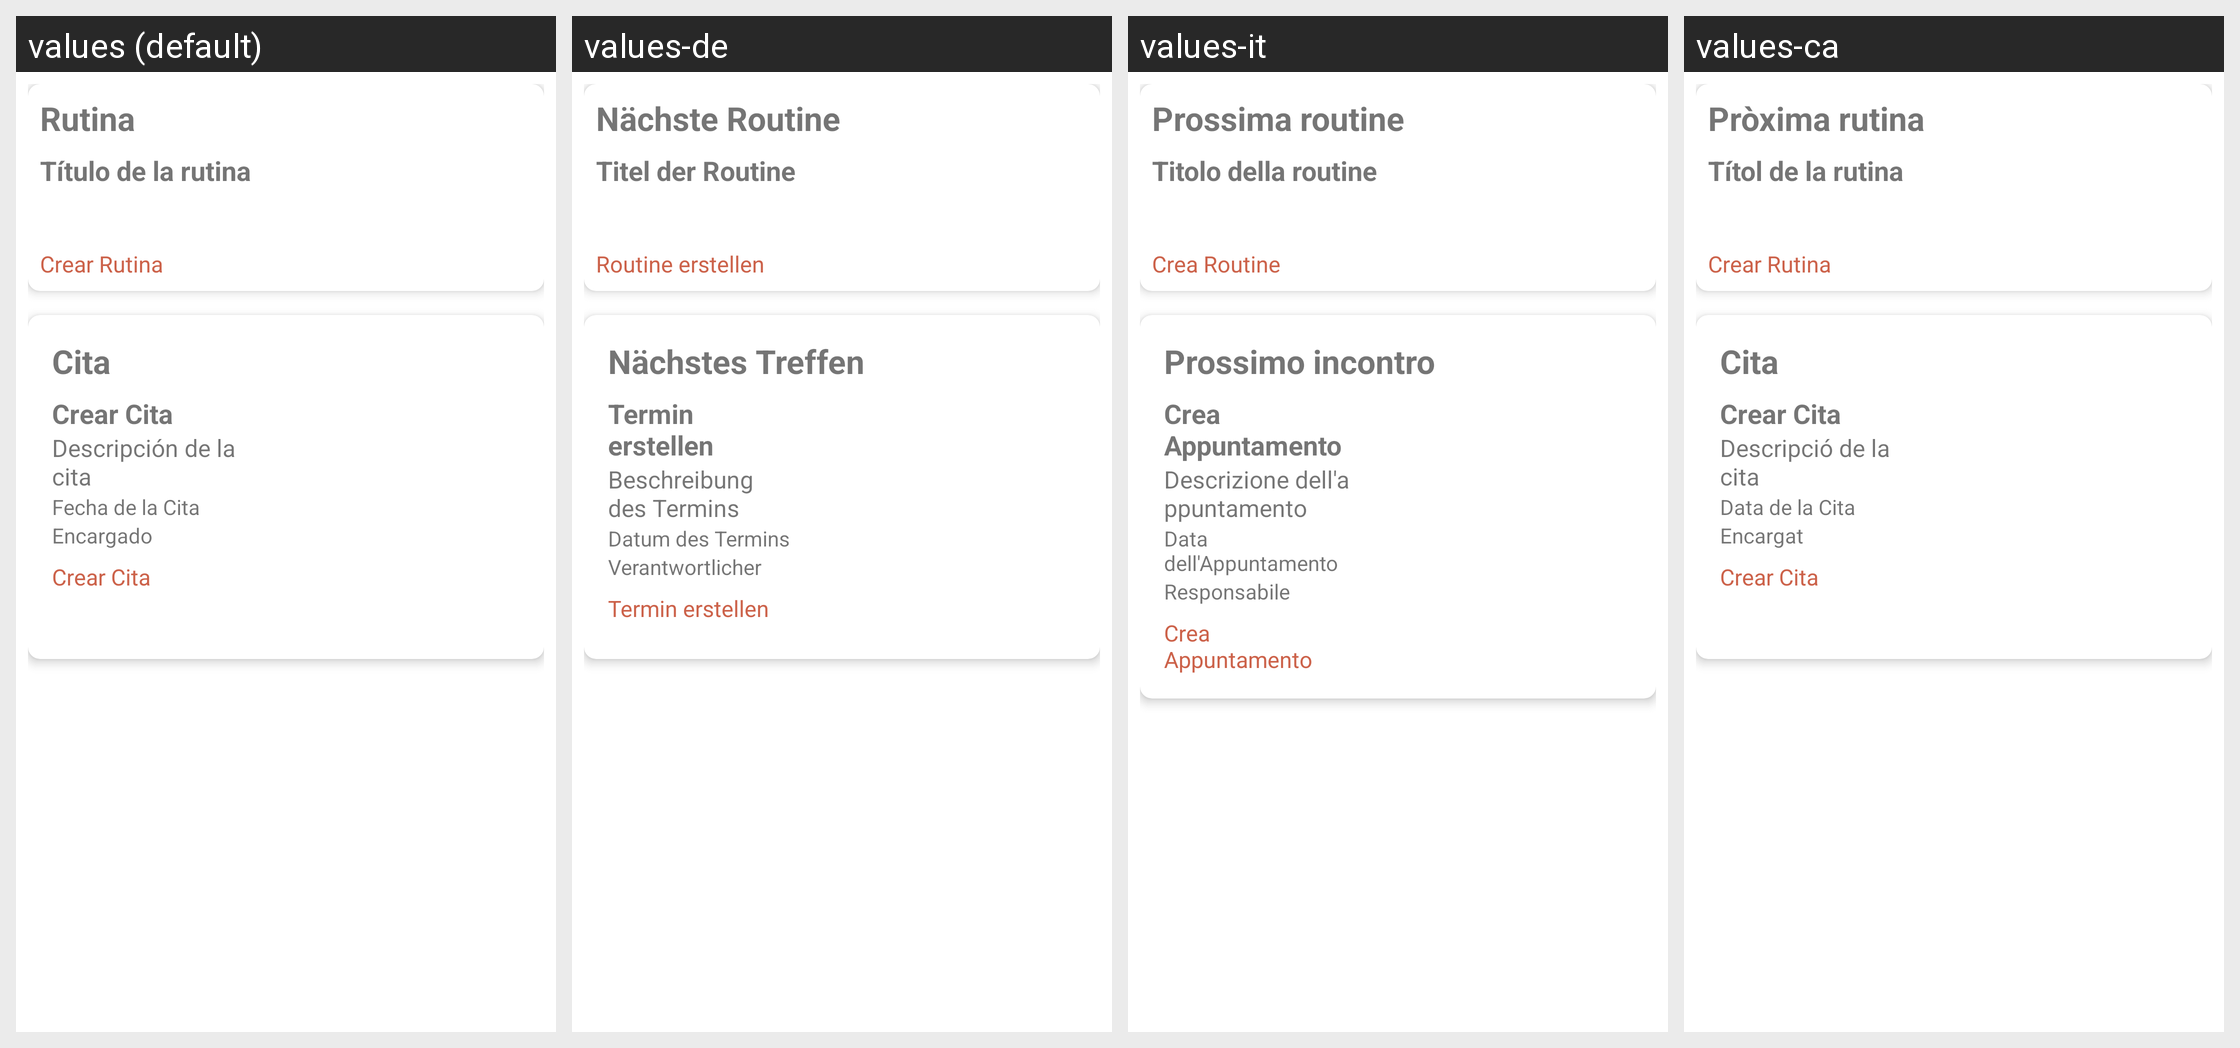

The Android screen above is rendered under several locales of the same app. Produce the string resources it draws, with the default and per-locale values.
Android screen res/layout/fragment_home.xml rendered under 4 locales, left to right: values (default), values-de, values-it, values-ca. Device: Nexus 5 (rendered at 1080×1920; each locale shown at half size, 540×960, under a caption strip naming it); theme AppTheme.
Other locales in the repository, not shown: values-el, values-en, values-fr, values-gl, values-pt, values-ro, values-tr.
Strings drawn on this screen, with the default value and each locale's value (text and hints the layout hard-codes, and strings that could not be matched under every locale, appear in the picture but are not listed):

next_routine
  values: Rutina
  values-de: Nächste Routine
  values-it: Prossima routine
  values-ca: Pròxima rutina

title_routine
  values: Título de la rutina
  values-de: Titel der Routine
  values-it: Titolo della routine
  values-ca: Títol de la rutina

create_routine
  values: Crear Rutina
  values-de: Routine erstellen
  values-it: Crea Routine
  values-ca: Crear Rutina

next_meeting
  values: Cita
  values-de: Nächstes Treffen
  values-it: Prossimo incontro
  values-ca: Cita

create_meeting
  values: Crear Cita
  values-de: Termin erstellen
  values-it: Crea Appuntamento
  values-ca: Crear Cita

description_meeting
  values: Descripción de la cita
  values-de: Beschreibung des Termins
  values-it: Descrizione dell'appuntamento
  values-ca: Descripció de la cita

date_meeting
  values: Fecha de la Cita
  values-de: Datum des Termins
  values-it: Data dell'Appuntamento
  values-ca: Data de la Cita

admin
  values: Encargado
  values-de: Verantwortlicher
  values-it: Responsabile
  values-ca: Encargat
